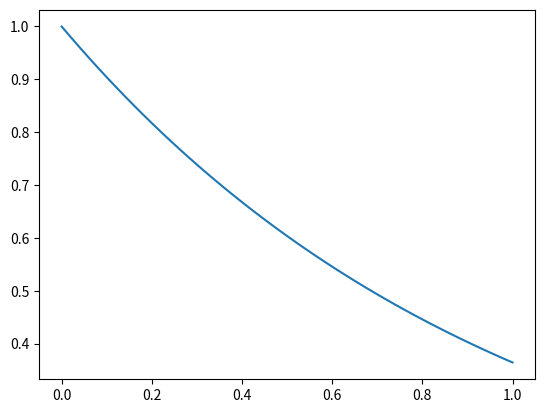

Reproduce this figure in Python.
"""Euler Method for the equation dy/dx = -y"""

import numpy as np
import matplotlib.pyplot as plt
import math as m

x_initial = 0
y_initial = 1
x_final = 1
h = 0.02
step = m.ceil(x_final/h)


y_euler = []
x_euler = []

y_euler.append(y_initial)
x_euler.append(x_initial)

def equation(y,x):
    k = -1
    dydx = k*y
    return dydx

for i in range(step):
    element= x_euler[i] + h
    x_euler.append(element)
    slope = equation(y_euler[i],x_euler[i])
    element_2 = y_euler[i] + h*slope
    y_euler.append(element_2)
    

plt.plot(x_euler,y_euler)
plt.show()


































